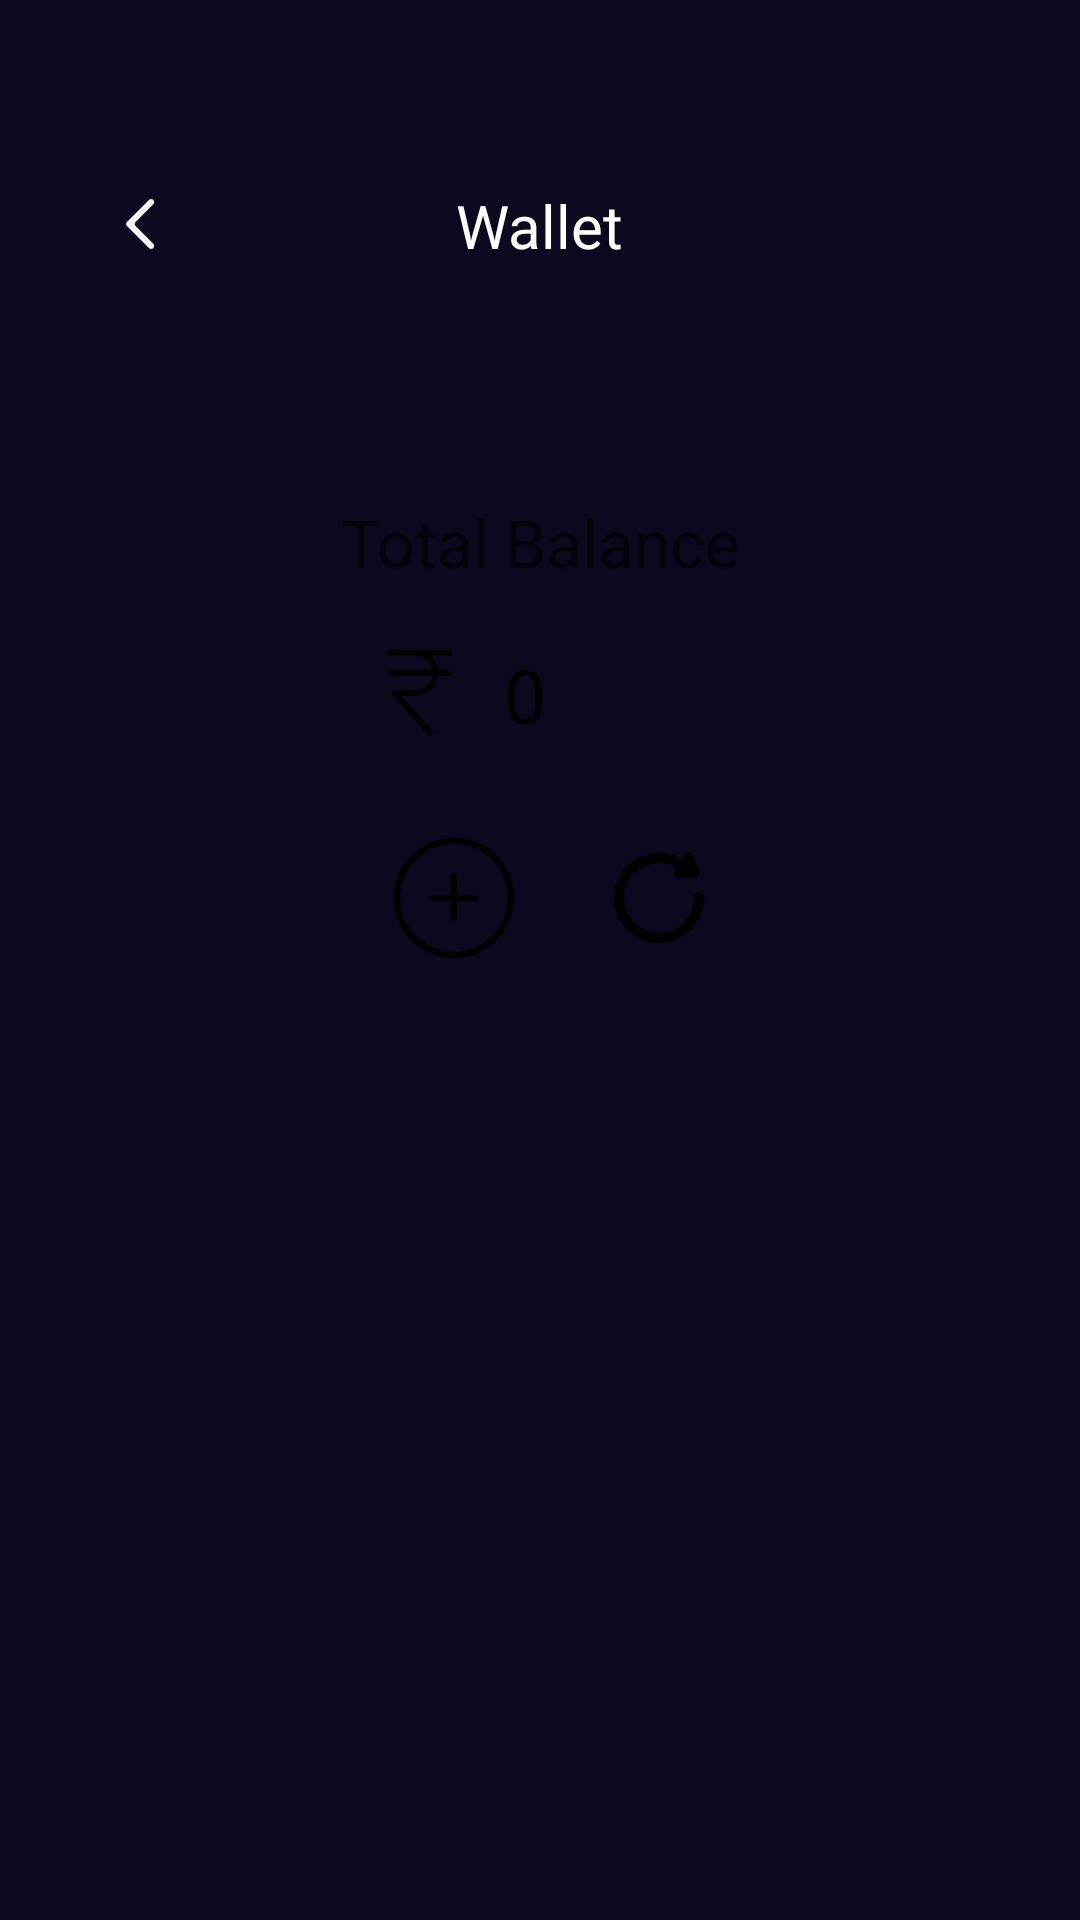

The Android layout XML behind this screen, and the referenced resources:
<!-- AndroidManifest.xml: application theme Theme.MonoExpenseTracker -->
<!-- res/layout/fragment_wallet.xml -->
<?xml version="1.0" encoding="utf-8"?>
<androidx.constraintlayout.widget.ConstraintLayout xmlns:android="http://schemas.android.com/apk/res/android"
    xmlns:app="http://schemas.android.com/apk/res-auto"
    xmlns:tools="http://schemas.android.com/tools"
    android:layout_width="match_parent"
    android:layout_height="match_parent"
    android:background="@color/splashScreenColor"
    tools:context=".WalletFragment">


    <androidx.constraintlayout.widget.ConstraintLayout
        android:id="@+id/constraintLayout3"
        android:layout_width="match_parent"
        android:layout_height="match_parent"
        android:layout_marginTop="150dp"
        android:background="@drawable/layout_shape"
        app:layout_constraintBottom_toBottomOf="parent"
        app:layout_constraintEnd_toEndOf="parent"
        app:layout_constraintStart_toStartOf="parent"
        app:layout_constraintTop_toTopOf="parent">

        <TextView
            android:id="@+id/textView5"
            android:layout_width="wrap_content"
            android:layout_height="wrap_content"
            android:layout_marginTop="16dp"
            android:text="Total Balance"
            android:textSize="22sp"
            app:layout_constraintEnd_toEndOf="parent"
            app:layout_constraintStart_toStartOf="parent"
            app:layout_constraintTop_toTopOf="parent" />

        <ImageView
            android:id="@+id/imageView9"
            android:layout_width="40dp"
            android:layout_height="40dp"
            android:layout_marginTop="16dp"
            android:src="@drawable/rupeeicon"
            app:layout_constraintEnd_toEndOf="@+id/textView5"
            app:layout_constraintHorizontal_bias="0.58"
            app:layout_constraintStart_toStartOf="parent"
            app:layout_constraintTop_toBottomOf="@+id/textView5" />

        <TextView
            android:id="@+id/wallet_set_money"
            android:layout_width="wrap_content"
            android:layout_height="wrap_content"
            android:layout_marginStart="8dp"
            android:text="0"
            android:textColor="@color/black"
            android:textSize="25sp"
            app:layout_constraintBottom_toBottomOf="@+id/imageView9"
            app:layout_constraintEnd_toEndOf="parent"
            app:layout_constraintHorizontal_bias="0.0"
            app:layout_constraintStart_toEndOf="@+id/imageView9"
            app:layout_constraintTop_toTopOf="@+id/imageView9" />

        <ImageView
            android:id="@+id/add_money_icon"
            android:layout_width="40dp"
            android:layout_height="40dp"
            android:src="@drawable/plusicon"
            app:layout_constraintBottom_toBottomOf="parent"
            app:layout_constraintEnd_toEndOf="parent"
            app:layout_constraintHorizontal_bias="0.41"
            app:layout_constraintStart_toStartOf="parent"
            app:layout_constraintTop_toBottomOf="@+id/imageView9"
            app:layout_constraintVertical_bias="0.07999998" />

        <ImageView
            android:id="@+id/reseticon_click"
            android:layout_width="40dp"
            android:layout_height="40dp"
            android:src="@drawable/reseticon"
            app:layout_constraintBottom_toBottomOf="@+id/add_money_icon"
            app:layout_constraintEnd_toEndOf="parent"
            app:layout_constraintHorizontal_bias="0.19"
            app:layout_constraintStart_toEndOf="@+id/add_money_icon"
            app:layout_constraintTop_toTopOf="@+id/add_money_icon" />
    </androidx.constraintlayout.widget.ConstraintLayout>

    <TextView
        android:id="@+id/textView3"
        android:layout_width="wrap_content"
        android:layout_height="wrap_content"
        android:text="Wallet"
        android:textColor="@color/white"
        android:textSize="20sp"
        app:layout_constraintBottom_toTopOf="@+id/constraintLayout3"
        app:layout_constraintEnd_toEndOf="parent"
        app:layout_constraintStart_toStartOf="parent"
        app:layout_constraintTop_toTopOf="parent" />

    <ImageView
        android:id="@+id/backimgicon"
        android:layout_width="wrap_content"
        android:layout_height="wrap_content"
        android:src="@drawable/backicon"
        app:layout_constraintBottom_toBottomOf="@+id/textView3"
        app:layout_constraintEnd_toStartOf="@+id/textView3"
        app:layout_constraintHorizontal_bias="0.27"
        app:layout_constraintStart_toStartOf="parent"
        app:layout_constraintTop_toTopOf="@+id/textView3"
        app:layout_constraintVertical_bias="0.38"
        app:tint="@color/white" />

    <ImageView
        android:id="@+id/imageView8"
        android:layout_width="wrap_content"
        android:layout_height="wrap_content"
        android:src="@drawable/bellicon"
        app:layout_constraintBottom_toBottomOf="@+id/textView3"
        app:layout_constraintEnd_toEndOf="parent"
        app:layout_constraintHorizontal_bias="0.72"
        app:layout_constraintStart_toEndOf="@+id/textView3"
        app:layout_constraintTop_toTopOf="@+id/textView3"
        app:tint="@color/white" />

</androidx.constraintlayout.widget.ConstraintLayout>
<!-- resources referenced by this layout -->
<resources>
  <color name="black">#000000</color>
  <color name="splashScreenColor">#0a091e</color>
  <color name="white">#FFFFFF</color>
  <!-- drawable backicon: vector/xml drawable (drawable, 4504 chars, omitted) -->
  <!-- drawable plusicon: vector/xml drawable (drawable, 2072 chars, omitted) -->
  <!-- drawable reseticon: vector/xml drawable (drawable, 40677 chars, omitted) -->
  <!-- drawable rupeeicon: vector/xml drawable (drawable, 32704 chars, omitted) -->
  <style name="Theme.MonoExpenseTracker" parent="Base.Theme.MonoExpenseTracker" />
  <style name="Base.Theme.MonoExpenseTracker" parent="Theme.AppCompat.Light.NoActionBar">
          
          
      </style>
</resources>
